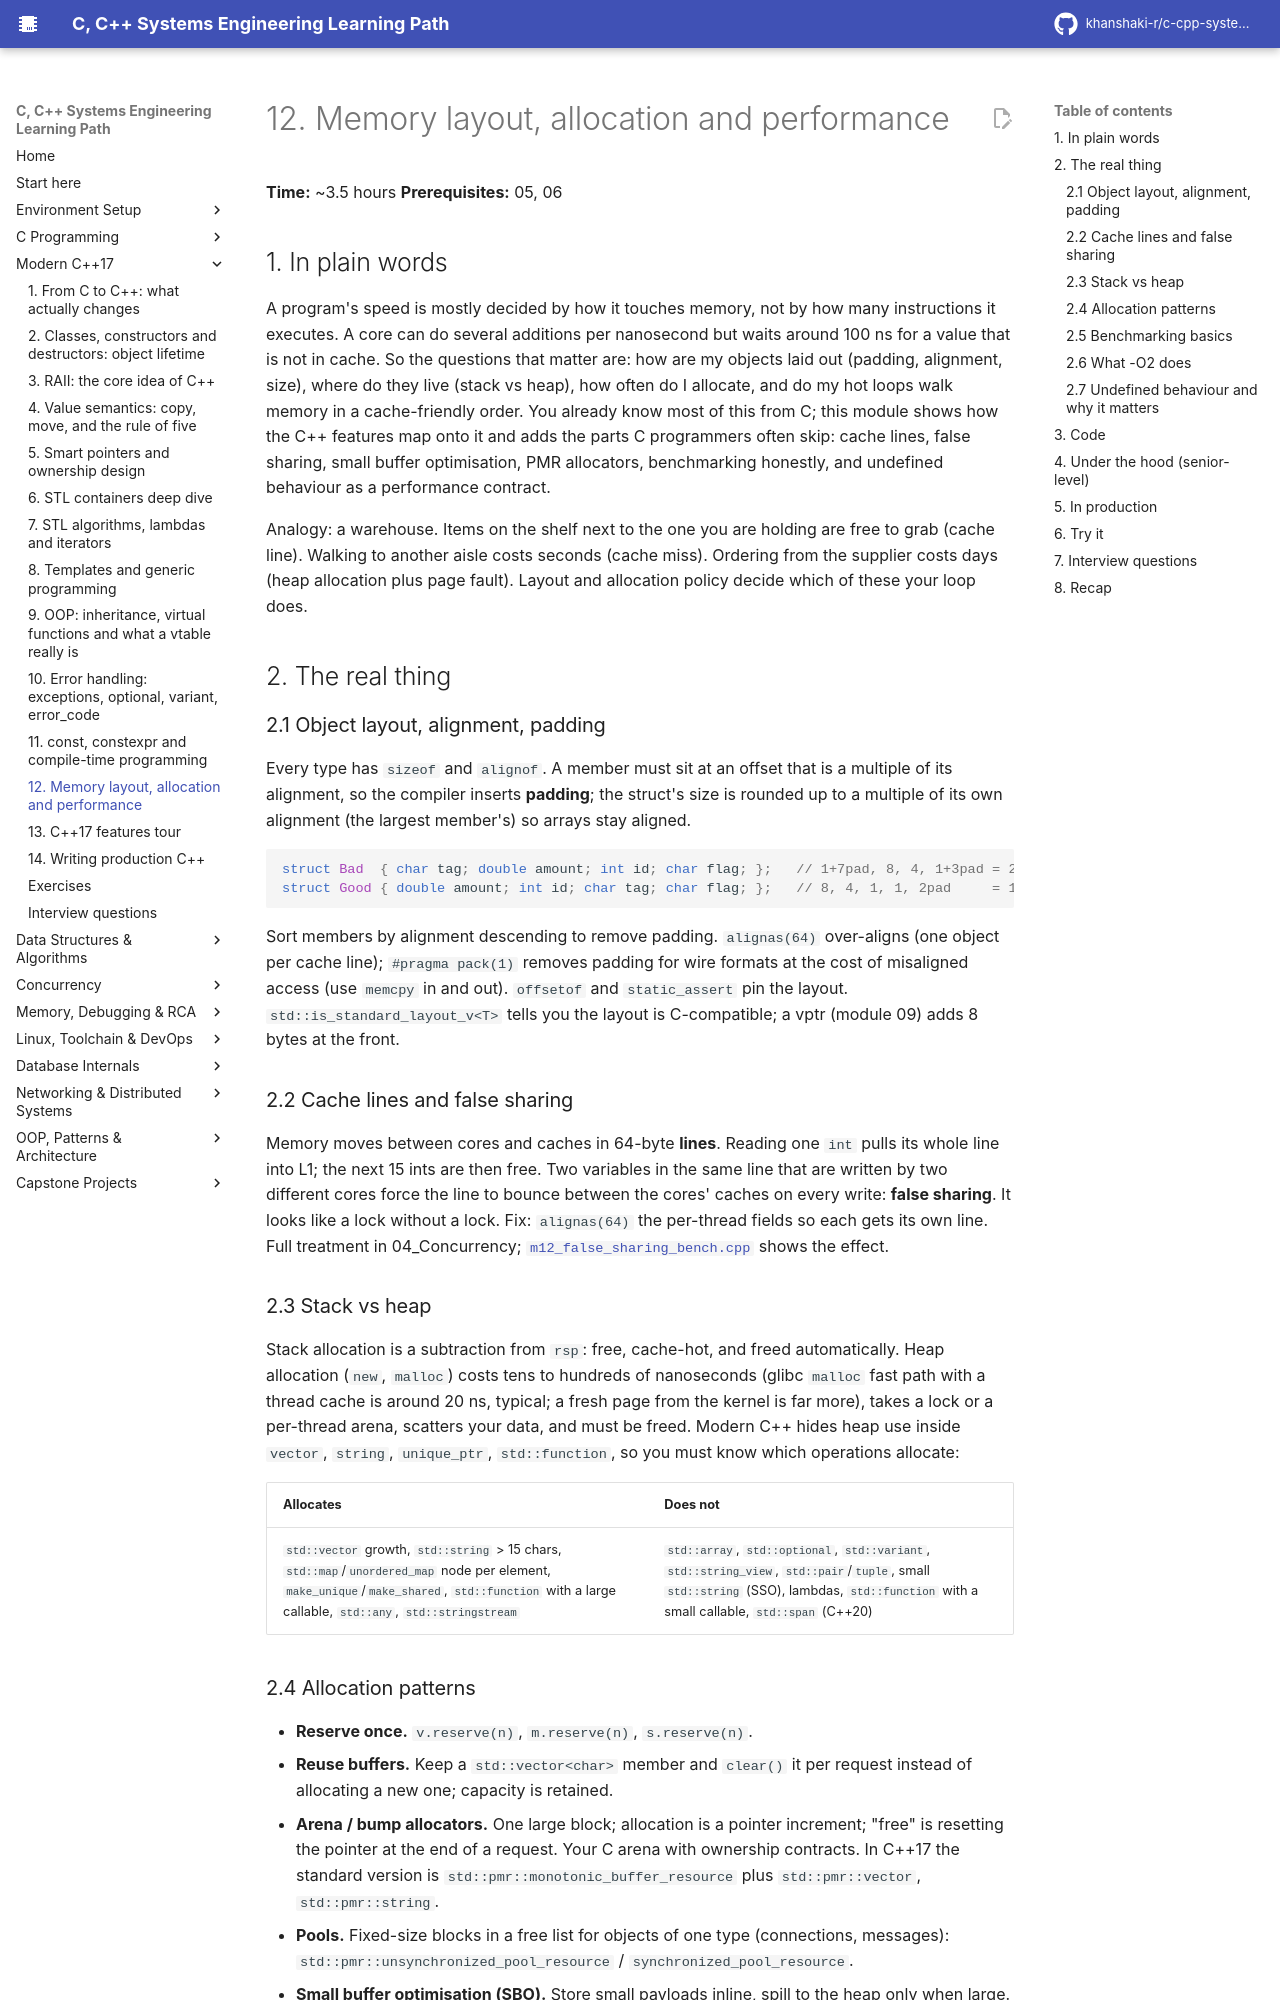

repository: khanshaki-r/c-cpp-systems-learning-path · page: 02_Modern_CPP/12_memory_model_layout_and_performance/index.html · generator: mkdocs

# 12. Memory layout, allocation and performance

**Time:** ~3.5 hours   **Prerequisites:** 05, 06

## 1. In plain words

A program's speed is mostly decided by how it touches memory, not by how many instructions it
executes. A core can do several additions per nanosecond but waits around 100 ns for a value that is
not in cache. So the questions that matter are: how are my objects laid out (padding, alignment,
size), where do they live (stack vs heap), how often do I allocate, and do my hot loops walk memory
in a cache-friendly order. You already know most of this from C; this module shows how the C++
features map onto it and adds the parts C programmers often skip: cache lines, false sharing, small
buffer optimisation, PMR allocators, benchmarking honestly, and undefined behaviour as a performance
contract.

Analogy: a warehouse. Items on the shelf next to the one you are holding are free to grab (cache
line). Walking to another aisle costs seconds (cache miss). Ordering from the supplier costs days
(heap allocation plus page fault). Layout and allocation policy decide which of these your loop does.

## 2. The real thing

### 2.1 Object layout, alignment, padding

Every type has `sizeof` and `alignof`. A member must sit at an offset that is a multiple of its
alignment, so the compiler inserts **padding**; the struct's size is rounded up to a multiple of its
own alignment (the largest member's) so arrays stay aligned.

```cpp
struct Bad  { char tag; double amount; int id; char flag; };   // 1+7pad, 8, 4, 1+3pad = 24 bytes
struct Good { double amount; int id; char tag; char flag; };   // 8, 4, 1, 1, 2pad     = 16 bytes
```

Sort members by alignment descending to remove padding. `alignas(64)` over-aligns (one object per
cache line); `#pragma pack(1)` removes padding for wire formats at the cost of misaligned access (use
`memcpy` in and out). `offsetof` and `static_assert` pin the layout. `std::is_standard_layout_v<T>`
tells you the layout is C-compatible; a vptr (module 09) adds 8 bytes at the front.

### 2.2 Cache lines and false sharing

Memory moves between cores and caches in 64-byte **lines**. Reading one `int` pulls its whole line
into L1; the next 15 ints are then free. Two variables in the same line that are written by two
different cores force the line to bounce between the cores' caches on every write: **false sharing**.
It looks like a lock without a lock. Fix: `alignas(64)` the per-thread fields so each gets its own
line. Full treatment in 04_Concurrency; `m12_false_sharing_bench.cpp` shows the effect.

### 2.3 Stack vs heap

Stack allocation is a subtraction from `rsp`: free, cache-hot, and freed automatically. Heap
allocation (`new`, `malloc`) costs tens to hundreds of nanoseconds (glibc `malloc` fast path with a
thread cache is around 20 ns, typical; a fresh page from the kernel is far more), takes a lock or a
per-thread arena, scatters your data, and must be freed. Modern C++ hides heap use inside `vector`,
`string`, `unique_ptr`, `std::function`, so you must know which operations allocate:

| Allocates | Does not |
|---|---|
| `std::vector` growth, `std::string` > 15 chars, `std::map`/`unordered_map` node per element, `make_unique`/`make_shared`, `std::function` with a large callable, `std::any`, `std::stringstream` | `std::array`, `std::optional`, `std::variant`, `std::string_view`, `std::pair`/`tuple`, small `std::string` (SSO), lambdas, `std::function` with a small callable, `std::span` (C++20) |

### 2.4 Allocation patterns

- **Reserve once.** `v.reserve(n)`, `m.reserve(n)`, `s.reserve(n)`.
- **Reuse buffers.** Keep a `std::vector<char>` member and `clear()` it per request instead of
  allocating a new one; capacity is retained.
- **Arena / bump allocators.** One large block; allocation is a pointer increment; "free" is resetting
  the pointer at the end of a request. Your C arena with ownership contracts. In C++17 the standard
  version is `std::pmr::monotonic_buffer_resource` plus `std::pmr::vector`, `std::pmr::string`.
- **Pools.** Fixed-size blocks in a free list for objects of one type (connections, messages):
  `std::pmr::unsynchronized_pool_resource` / `synchronized_pool_resource`.
- **Small buffer optimisation (SBO).** Store small payloads inline, spill to the heap only when large.
  `std::string` does it (15 bytes), `std::function` (16 bytes), many `small_vector` implementations.
